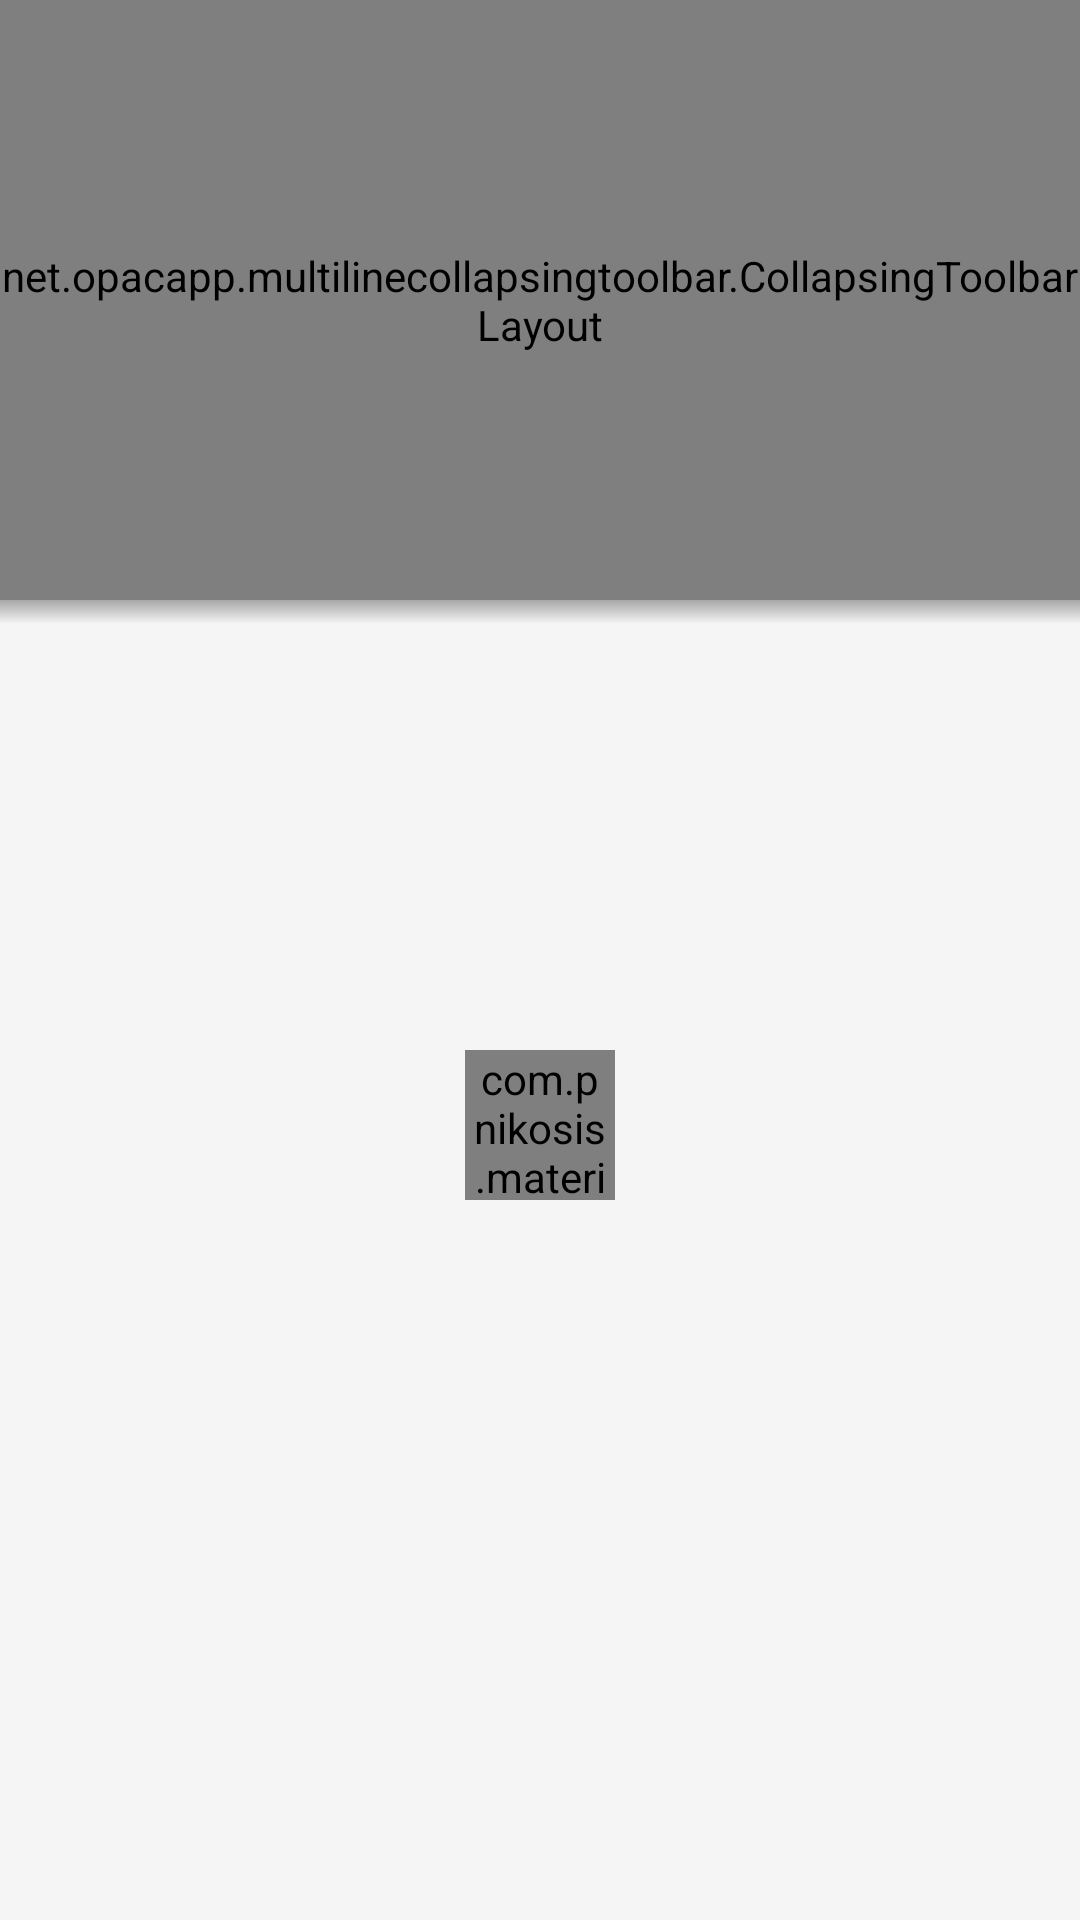

Produce the Android XML layout that renders to this screen, including the resource entries it uses.
<!-- AndroidManifest.xml: activity theme CollapsibleToolbarTheme -->
<!-- res/layout/fragment_browse_series_page.xml -->
<?xml version="1.0" encoding="utf-8"?>
<android.support.design.widget.CoordinatorLayout
    xmlns:android="http://schemas.android.com/apk/res/android"
    xmlns:app="http://schemas.android.com/apk/res-auto"
    android:id="@+id/CoordinatorLayout"
    android:layout_width="match_parent"
    android:layout_height="match_parent"
    android:fitsSystemWindows="true"
    >

    <android.support.design.widget.AppBarLayout
        android:id="@+id/AppBar"
        android:layout_width="match_parent"
        android:layout_height="200dp"
        android:theme="@style/ThemeOverlay.AppCompat.Dark.ActionBar"
        android:fitsSystemWindows="true"
        >

        <net.opacapp.multilinecollapsingtoolbar.CollapsingToolbarLayout
            android:id="@+id/CollapsingToolbar"
            android:layout_width="match_parent"
            android:layout_height="match_parent"
            app:layout_scrollFlags="scroll|snap|exitUntilCollapsed"
            android:fitsSystemWindows="true"
            app:contentScrim="?attr/colorPrimary"
            app:expandedTitleMarginStart="48dp"
            app:expandedTitleMarginEnd="48dp"
            app:expandedTitleTextAppearance="@style/ExpandedToolbarTitle"
            >

            <ImageView
                android:id="@+id/ToolbarBackground"
                android:layout_width="match_parent"
                android:layout_height="match_parent"
                android:scaleType="centerCrop"
                android:fitsSystemWindows="true"
                app:layout_collapseMode="parallax"
                />

            <View
                android:id="@+id/ToolbarBackgroundShadow"
                android:layout_width="match_parent"
                android:layout_height="150dp"
                android:layout_gravity="bottom"
                app:layout_collapseMode="parallax"
                android:visibility="gone"
                android:background="@drawable/toolbar_shadow_reverse" />

            <android.support.v7.widget.Toolbar
                android:id="@+id/Toolbar"
                android:layout_height="?attr/actionBarSize"
                android:layout_width="match_parent"
                app:titleTextAppearance="@style/ToolbarTitle"
                android:theme="@style/Toolbar"
                android:elevation="0dp"
                app:popupTheme="@style/ThemeOverlay.AppCompat.Light"
                app:layout_collapseMode="pin"
                />
        </net.opacapp.multilinecollapsingtoolbar.CollapsingToolbarLayout>
    </android.support.design.widget.AppBarLayout>

    <FrameLayout
        android:layout_width="match_parent"
        android:layout_height="match_parent"
        app:layout_behavior="@string/appbar_scrolling_view_behavior">

        <android.support.v7.widget.RecyclerView
            android:id="@+id/Recycler"
            android:layout_width="match_parent"
            android:layout_height="match_parent"
            android:layout_gravity="fill_vertical"
            android:scrollbars="vertical"
            app:layout_behavior="@string/appbar_scrolling_view_behavior"/>

        <FrameLayout
            android:layout_width="match_parent"
            android:layout_height="match_parent"
            android:layout_marginTop="150dp"
            android:id="@+id/Loading"
            android:visibility="visible">
            <com.pnikosis.materialishprogress.ProgressWheel
                android:layout_width="50dp"
                android:layout_height="50dp"
                android:layout_gravity="center_horizontal"
                app:matProg_barColor="@color/colorPrimary"
                app:matProg_progressIndeterminate="true" />
        </FrameLayout>

        <View
            android:layout_width="match_parent"
            android:layout_height="8dp"
            android:background="@drawable/toolbar_shadow" />

    </FrameLayout>

    <android.support.v4.widget.NestedScrollView
        android:id="@+id/ErrorLayout"
        android:layout_width="match_parent"
        android:layout_height="wrap_content"
        android:visibility="gone"
        app:layout_behavior="@string/appbar_scrolling_view_behavior">

        <include layout="@layout/item_error_try_again"/>

    </android.support.v4.widget.NestedScrollView>


</android.support.design.widget.CoordinatorLayout>
<!-- res/layout/item_error_try_again.xml (included above) -->
<?xml version="1.0" encoding="utf-8"?>
<LinearLayout xmlns:android="http://schemas.android.com/apk/res/android"
    xmlns:app="http://schemas.android.com/apk/res-auto"
    android:layout_width="match_parent"
    android:layout_height="200dp"
    android:orientation="vertical"
    android:gravity="center_vertical">

    <TextView
        android:id="@+id/ErrorText"
        android:layout_width="200dp"
        android:layout_height="wrap_content"
        android:gravity="center"
        android:text="Couldn&apos;t load anything, please try again…"
        android:layout_gravity="center_horizontal"
        android:layout_marginBottom="10dp" />

    <Button
        android:id="@+id/ReloadButton"
        android:layout_width="200dp"
        android:layout_height="wrap_content"
        android:layout_gravity="center"
        android:text="Retry" />

</LinearLayout>
<!-- resources referenced by this layout -->
<resources>
  <color name="colorPrimary">#9C27B0</color>
  <!-- drawable toolbar_shadow (drawable) -->
  <?xml version="1.0" encoding="utf-8"?>
  <shape xmlns:android="http://schemas.android.com/apk/res/android" android:shape="rectangle">
      <gradient
          android:startColor="@android:color/transparent"
          android:endColor="#66333333"
          android:angle="90"/>
  </shape>
  <!-- drawable toolbar_shadow_reverse (drawable) -->
  <?xml version="1.0" encoding="utf-8"?>
  <shape xmlns:android="http://schemas.android.com/apk/res/android" android:shape="rectangle">
      <gradient
          android:startColor="@android:color/transparent"
          android:endColor="#AA000000"
          android:angle="270"/>
  </shape>
  <style name="ExpandedToolbarTitle">
          <item name="android:textSize">24sp</item>
          <item name="android:textColor">@android:color/white</item>
      </style>
  <style name="Toolbar" parent="ThemeOverlay.AppCompat.Dark.ActionBar">
          <item name="popupTheme">@style/ThemeOverlay.AppCompat.Light</item>
      </style>
  <style name="ToolbarTitle">
          <item name="android:textSize">20sp</item>
          <item name="android:textColor">@android:color/white</item>
      </style>
  <style name="CollapsibleToolbarTheme" parent="BaseTheme">
  
      </style>
  <style name="BaseTheme" parent="Theme.AppCompat.Light.NoActionBar">
          <item name="colorPrimary">@color/colorPrimary</item>
          <item name="colorPrimaryDark">@color/colorPrimaryDark</item>
          <item name="colorAccent">@color/colorAccent</item>
          <item name="android:windowBackground">@color/windowBackground</item>
      </style>
  <color name="colorPrimaryDark">#7B1FA2</color>
  <color name="colorAccent">#60c442</color>
  <color name="windowBackground">#f5f5f5</color>
</resources>
